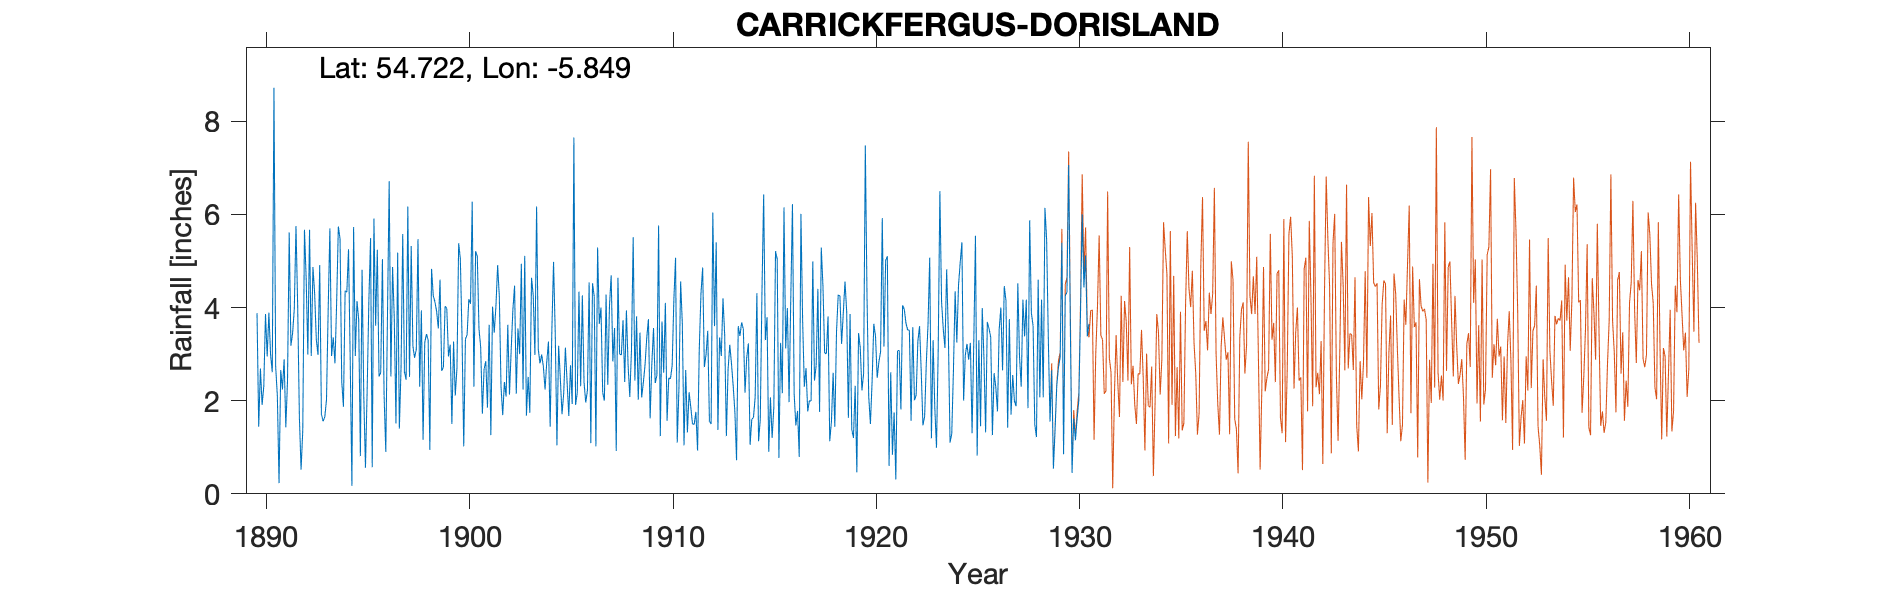

The table this chart was drawn from, first rows:
CARRICKFERGUS DORISLAND - old gauge, , , , , , , , , , , , , , , , , , , , , , , 
Grid ref, IJ389881, Long, -5.849, Lat, 54.72, Elevation, 250, ft, , , , , , , , , , , , , , , 
Station no, 6219, , , , , , , , , , , , , , , , , , , , , , 
, 1890, 1891, 1892, 1893, 1894, 1895, 1896, 1897, 1898, 1899, 1900, 1901, 1902, 1903, 1904, 1905, 1906, 1907, 1908, 1909, 1910, 1911, 1912
January, 3.88, 2.1, 4.02, 2.98, 5.74, 3.74, 2.52, 1.4, 2.3, 4.6, 5.04, 3.15, 2.3, 4.94, 2.99, 1.71, 4.26, 2.18, 3.73, 2.39, 2.6, 1.04, 2.72
February, 1.44, 0.23, 1.65, 4.91, 5.47, 0.81, 2.6, 2.71, 3.94, 2.64, 3.36, 1.72, 1.69, 2.24, 2.73, 2.16, 2.39, 2, 2.4, 2.77, 4.1, 2.66, 2.99
March, 2.69, 2.66, 0.52, 1.71, 2.41, 4.81, 5.04, 5.58, 1.16, 2.72, 1.02, 2.68, 2.4, 5.11, 2.24, 3.14, 1.96, 4.28, 3.94, 3.35, 1.57, 1.32, 3.5
April, 1.91, 2.24, 1.36, 1.56, 1.87, 2.12, 2.11, 2.62, 3.25, 4.03, 3.32, 2.85, 2.09, 1.68, 2.84, 2.39, 2.22, 2.34, 2.76, 3.75, 2.49, 2.18, 1.56
May, 2.31, 2.89, 5.67, 1.65, 4.36, 0.56, 0.9, 2.45, 3.43, 3.98, 3.42, 1.85, 3.63, 2.51, 3.27, 1.67, 4.54, 4.03, 2.08, 1.62, 2.47, 1.86, 1.5
June, 3.86, 1.43, 4.63, 2.02, 4.33, 2.22, 3.86, 6.17, 3.3, 2.95, 4.18, 3.63, 2.13, 1.74, 1.44, 2.76, 1.09, 4.69, 3.1, 2.79, 2.75, 1.5, 6.04
July, 2.95, 2.43, 2.99, 3.96, 5.25, 4.13, 6.71, 2.51, 0.94, 3.2, 4.08, 1.26, 3.09, 4.64, 3.5, 1.93, 4.52, 2.84, 5.51, 3.56, 4.16, 1.49, 3.6
August, 3.89, 5.61, 5.67, 5.7, 2.86, 5.49, 2.52, 5.32, 4.83, 1.5, 6.27, 4.02, 3.95, 4.27, 4.98, 7.65, 4.24, 3.56, 2.43, 2.38, 5.07, 1.76, 5.4
September, 2.99, 3.18, 2.96, 2.96, 0.17, 0.57, 4.87, 3.17, 4.26, 3.27, 2.3, 3.46, 4.47, 2.98, 3.45, 1.91, 1.02, 0.92, 3.81, 2.55, 1.1, 0.93, 1.37
October, 2.61, 3.45, 4.87, 3.36, 5.73, 5.91, 3.78, 2.92, 4.12, 2.11, 5.21, 4.03, 2.15, 6.17, 1.04, 2.17, 5.29, 4.64, 2.02, 5.76, 2.26, 3.1, 3.36
November, 8.72, 3.97, 4.31, 2.8, 2.96, 3.61, 1.51, 3.1, 3.92, 2.7, 5.1, 4.91, 3.55, 3.1, 3.18, 4.34, 3.65, 3, 3.46, 1.24, 4.56, 4.3, 2.96
December, 2.74, 5.75, 3.31, 4.12, 4.14, 5.24, 5.18, 5.47, 3.55, 5.38, 3.54, 4.24, 3, 2.8, 2.48, 2.31, 4, 2.98, 2.07, 3.7, 3.65, 4.86, 4.2
Total, 39.99, 35.94, 41.96, 37.73, 45.29, 39.21, 41.6, 43.42, 39, 39.08, 46.84, 37.8, 34.45, 42.18, 34.14, 34.14, 39.18, 37.46, 37.31, 35.86, 36.78, 27, 39.2
